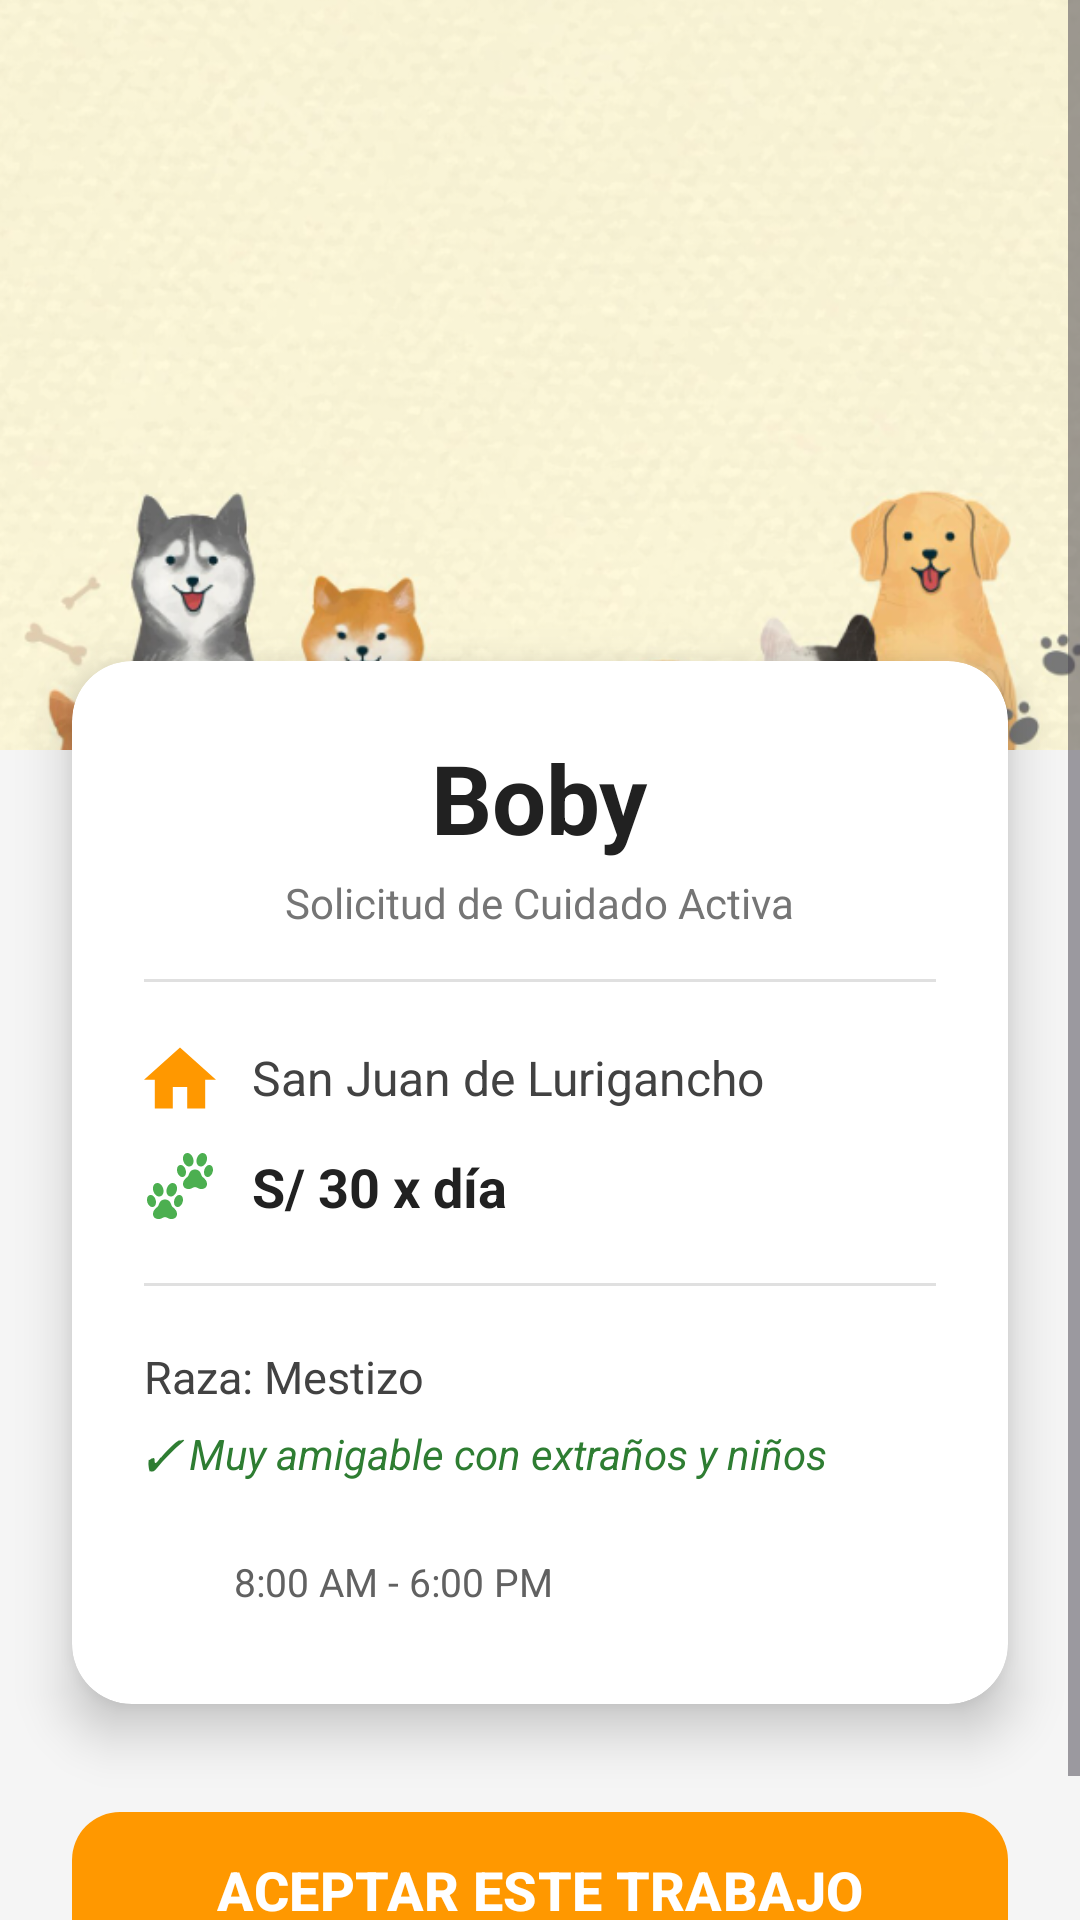

The Android layout XML behind this screen, and the referenced resources:
<!-- AndroidManifest.xml: application theme Theme.CiudadPeet -->
<!-- res/layout/activity_detalle.xml -->
<?xml version="1.0" encoding="utf-8"?>
<ScrollView xmlns:android="http://schemas.android.com/apk/res/android"
    xmlns:app="http://schemas.android.com/apk/res-auto"
    xmlns:tools="http://schemas.android.com/tools"
    android:layout_width="match_parent"
    android:layout_height="match_parent"
    android:background="#F5F5F5"
    tools:context=".DetalleActivity">

    <androidx.constraintlayout.widget.ConstraintLayout
        android:layout_width="match_parent"
        android:layout_height="wrap_content">

        <ImageView
            android:id="@+id/imgDetalleFoto"
            android:layout_width="0dp"
            android:layout_height="250dp"
            android:scaleType="centerCrop"
            android:src="@drawable/ic_fondoperro"
            app:layout_constraintEnd_toEndOf="parent"
            app:layout_constraintStart_toStartOf="parent"
            app:layout_constraintTop_toTopOf="parent" />
        <View
            android:layout_width="0dp"
            android:layout_height="60dp"
            app:layout_constraintEnd_toEndOf="parent"
            app:layout_constraintStart_toStartOf="parent"
            app:layout_constraintTop_toTopOf="parent" />

        <androidx.cardview.widget.CardView
            android:id="@+id/cardDetalles"
            android:layout_width="0dp"
            android:layout_height="wrap_content"
            android:layout_marginHorizontal="24dp"
            android:layout_marginTop="-30dp"
            app:cardCornerRadius="20dp"
            app:cardElevation="10dp"
            app:layout_constraintEnd_toEndOf="parent"
            app:layout_constraintStart_toStartOf="parent"
            app:layout_constraintTop_toBottomOf="@+id/imgDetalleFoto">

            <LinearLayout
                android:layout_width="match_parent"
                android:layout_height="wrap_content"
                android:orientation="vertical"
                android:padding="24dp">

                <TextView
                    android:id="@+id/tvDetalleNombre"
                    android:layout_width="wrap_content"
                    android:layout_height="wrap_content"
                    android:layout_gravity="center_horizontal"
                    android:text="Boby"
                    android:textColor="#212121"
                    android:textSize="32sp"
                    android:textStyle="bold" />

                <TextView
                    android:layout_width="wrap_content"
                    android:layout_height="wrap_content"
                    android:layout_gravity="center_horizontal"
                    android:layout_marginTop="4dp"
                    android:text="Solicitud de Cuidado Activa"
                    android:textColor="#757575"
                    android:textSize="14sp" />

                <View
                    android:layout_width="match_parent"
                    android:layout_height="1dp"
                    android:layout_marginTop="16dp"
                    android:layout_marginBottom="20dp"
                    android:background="#E0E0E0" />

                <LinearLayout
                    android:layout_width="match_parent"
                    android:layout_height="wrap_content"
                    android:orientation="horizontal"
                    android:gravity="center_vertical">

                    <ImageView
                        android:layout_width="24dp"
                        android:layout_height="24dp"
                        android:src="@drawable/ic_muro"
                        app:tint="#FF9800" />
                    <TextView
                        android:id="@+id/tvDetalleDistrito"
                        android:layout_width="0dp"
                        android:layout_height="wrap_content"
                        android:layout_marginStart="12dp"
                        android:layout_weight="1"
                        android:text="San Juan de Lurigancho"
                        android:textColor="#424242"
                        android:textSize="16sp" />
                </LinearLayout>

                <LinearLayout
                    android:layout_width="match_parent"
                    android:layout_height="wrap_content"
                    android:layout_marginTop="12dp"
                    android:orientation="horizontal"
                    android:gravity="center_vertical">

                    <ImageView
                        android:layout_width="24dp"
                        android:layout_height="24dp"
                        android:src="@drawable/ic_pasearperros"
                        app:tint="#4CAF50" />
                    <TextView
                        android:id="@+id/tvDetalleTarifa"
                        android:layout_width="0dp"
                        android:layout_height="wrap_content"
                        android:layout_marginStart="12dp"
                        android:layout_weight="1"
                        android:text="S/ 30 x día"
                        android:textColor="#212121"
                        android:textSize="18sp"
                        android:textStyle="bold" />
                </LinearLayout>

                <View
                    android:layout_width="match_parent"
                    android:layout_height="1dp"
                    android:layout_marginTop="20dp"
                    android:layout_marginBottom="20dp"
                    android:background="#E0E0E0" />

                <TextView
                    android:id="@+id/tvDetalleRaza"
                    android:layout_width="wrap_content"
                    android:layout_height="wrap_content"
                    android:text="Raza: Mestizo"
                    android:textColor="#424242"
                    android:textSize="15sp" />

                <TextView
                    android:id="@+id/tvDetalleConducta"
                    android:layout_width="wrap_content"
                    android:layout_height="wrap_content"
                    android:layout_marginTop="6dp"
                    android:text="✓ Muy amigable con extraños y niños"
                    android:textColor="#2E7D32"
                    android:textSize="14sp"
                    android:textStyle="italic" />

                <LinearLayout
                    android:layout_width="wrap_content"
                    android:layout_height="wrap_content"
                    android:layout_marginTop="16dp"
                    android:orientation="horizontal"
                    android:padding="8dp">

                    <ImageView
                        android:layout_width="16dp"
                        android:layout_height="16dp"
                        android:src="@drawable/ic_mensajes"
                        app:tint="#757575" />
                    <TextView
                        android:id="@+id/tvDetalleHorario"
                        android:layout_width="wrap_content"
                        android:layout_height="wrap_content"
                        android:layout_marginStart="6dp"
                        android:text="8:00 AM - 6:00 PM"
                        android:textColor="#616161"
                        android:textSize="13sp" />
                </LinearLayout>

            </LinearLayout>
        </androidx.cardview.widget.CardView>

        <com.google.android.material.button.MaterialButton
            android:id="@+id/btnDetalleAceptar"
            android:layout_width="0dp"
            android:layout_height="60dp"
            android:layout_marginHorizontal="24dp"
            android:layout_marginTop="32dp"
            android:layout_marginBottom="32dp"
            android:text="ACEPTAR ESTE TRABAJO"
            android:textSize="18sp"
            android:textStyle="bold"
            app:backgroundTint="#FF9800"
            app:cornerRadius="16dp"
            app:icon="@drawable/ic_perfil"
            app:layout_constraintBottom_toBottomOf="parent"
            app:layout_constraintEnd_toEndOf="parent"
            app:layout_constraintStart_toStartOf="parent"
            app:layout_constraintTop_toBottomOf="@+id/cardDetalles" />
    </androidx.constraintlayout.widget.ConstraintLayout>
</ScrollView>
<!-- resources referenced by this layout -->
<resources>
  <!-- drawable ic_fondoperro: png bitmap (drawable, 419216 bytes) -->
  <!-- drawable ic_muro (drawable) -->
  <vector xmlns:android="http://schemas.android.com/apk/res/android"
      android:width="510dp"
      android:height="510dp"
      android:viewportWidth="510"
      android:viewportHeight="510">
    <path
        android:fillColor="#FF000000"
        android:pathData="M204,471.75l0,-153l102,0l0,153l127.5,0l0,-204l76.5,0l-255,-229.5l-255,229.5l76.5,0l0,204z"/>
  </vector>
  <!-- drawable ic_pasearperros: vector/xml drawable (drawable, 17718 chars, omitted) -->
  <style name="Theme.CiudadPeet" parent="Base.Theme.CiudadPeet" />
  <style name="Base.Theme.CiudadPeet" parent="Theme.Material3.DayNight.NoActionBar">
          
          
      </style>
</resources>
